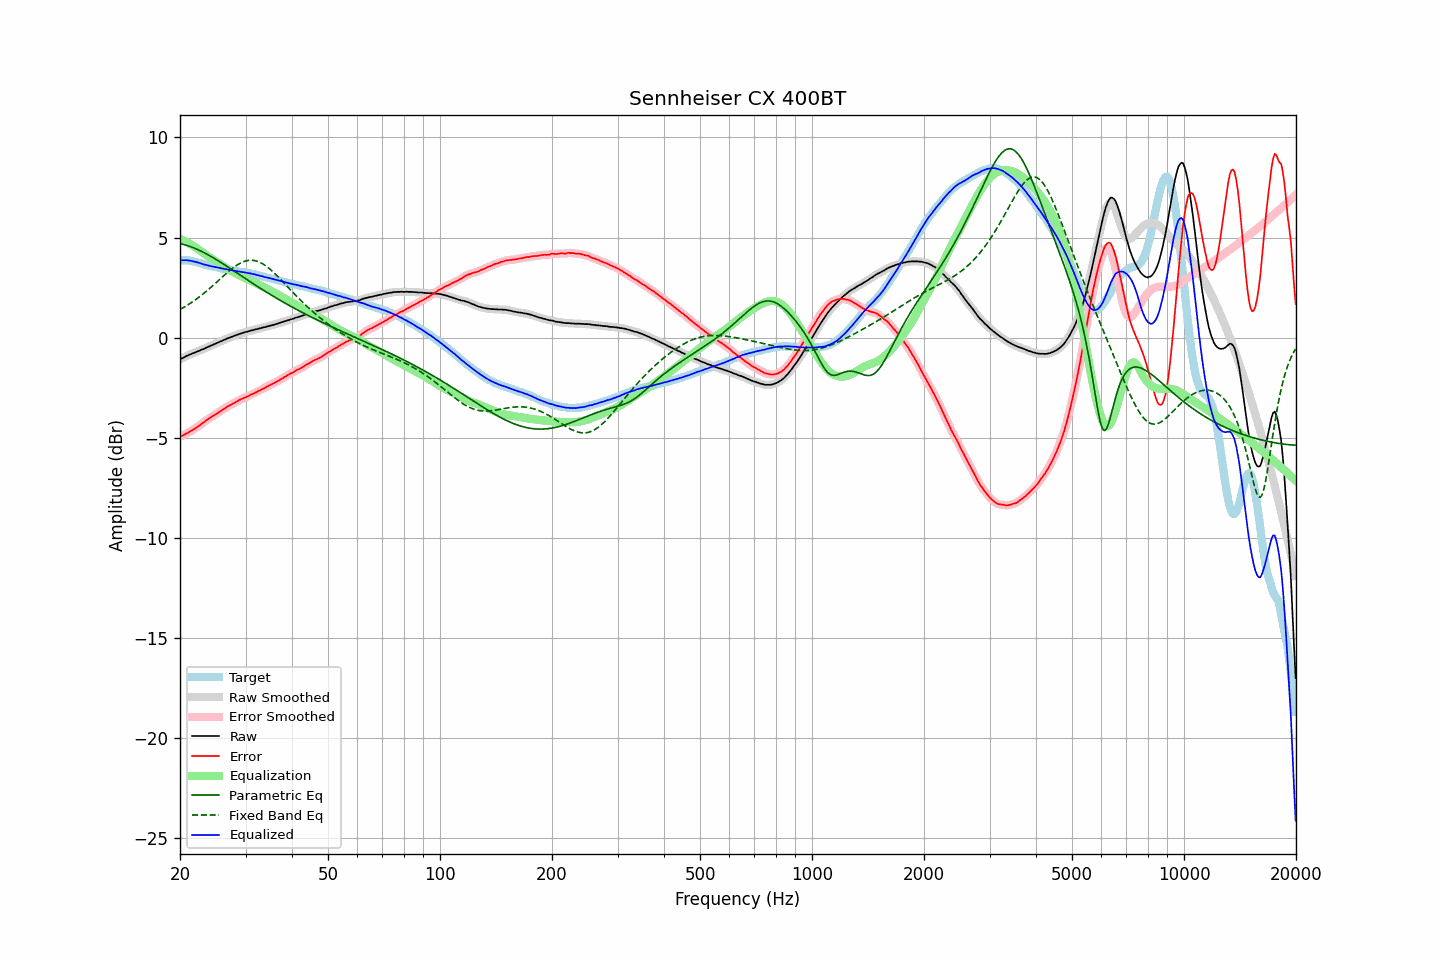

The file beside this chart, header and first rows:
frequency, raw, error, smoothed, error_smoothed, equalization, parametric_eq, fixed_band_eq, equalized_raw, equalized_smoothed, target
20.00, -1.08, -4.95, -1.08, -4.95, 4.94, 4.69, 1.41, 3.86, 3.86, 3.87
20.20, -1.04, -4.91, -1.04, -4.91, 4.91, 4.68, 1.46, 3.87, 3.87, 3.87
20.40, -1.00, -4.87, -1.00, -4.87, 4.87, 4.66, 1.50, 3.87, 3.87, 3.87
20.61, -0.96, -4.83, -0.96, -4.83, 4.83, 4.64, 1.55, 3.86, 3.87, 3.87
20.81, -0.91, -4.78, -0.92, -4.78, 4.78, 4.61, 1.60, 3.87, 3.87, 3.87
21.02, -0.88, -4.75, -0.88, -4.74, 4.74, 4.59, 1.65, 3.86, 3.86, 3.87
21.23, -0.84, -4.69, -0.84, -4.69, 4.69, 4.56, 1.70, 3.85, 3.85, 3.85
21.44, -0.81, -4.65, -0.81, -4.65, 4.65, 4.53, 1.75, 3.84, 3.83, 3.84
21.66, -0.78, -4.60, -0.78, -4.60, 4.60, 4.50, 1.80, 3.82, 3.82, 3.82
21.87, -0.75, -4.55, -0.75, -4.55, 4.55, 4.47, 1.86, 3.80, 3.80, 3.80
22.09, -0.71, -4.50, -0.71, -4.49, 4.49, 4.44, 1.92, 3.78, 3.78, 3.79
22.31, -0.68, -4.44, -0.68, -4.44, 4.44, 4.40, 1.98, 3.76, 3.76, 3.76
22.54, -0.65, -4.39, -0.65, -4.38, 4.38, 4.37, 2.04, 3.73, 3.73, 3.74
22.76, -0.61, -4.33, -0.61, -4.33, 4.32, 4.33, 2.10, 3.71, 3.71, 3.72
22.99, -0.58, -4.27, -0.58, -4.27, 4.26, 4.29, 2.16, 3.68, 3.68, 3.69
23.22, -0.55, -4.21, -0.55, -4.20, 4.21, 4.25, 2.23, 3.66, 3.66, 3.66
23.45, -0.51, -4.14, -0.51, -4.14, 4.15, 4.20, 2.29, 3.64, 3.64, 3.63
23.69, -0.47, -4.09, -0.47, -4.09, 4.09, 4.16, 2.36, 3.62, 3.62, 3.62
23.92, -0.44, -4.04, -0.44, -4.04, 4.04, 4.12, 2.43, 3.60, 3.60, 3.60
24.16, -0.40, -3.99, -0.40, -3.99, 3.98, 4.07, 2.50, 3.58, 3.58, 3.59
24.40, -0.37, -3.94, -0.37, -3.93, 3.93, 4.02, 2.57, 3.56, 3.56, 3.57
24.65, -0.33, -3.88, -0.33, -3.88, 3.88, 3.98, 2.64, 3.55, 3.55, 3.55
24.89, -0.30, -3.83, -0.30, -3.83, 3.83, 3.93, 2.72, 3.53, 3.53, 3.53
25.14, -0.26, -3.78, -0.26, -3.78, 3.78, 3.88, 2.79, 3.52, 3.51, 3.52
25.39, -0.23, -3.73, -0.23, -3.73, 3.72, 3.83, 2.86, 3.49, 3.50, 3.50
25.65, -0.19, -3.68, -0.19, -3.67, 3.67, 3.78, 2.94, 3.48, 3.48, 3.49
25.91, -0.16, -3.62, -0.16, -3.62, 3.62, 3.73, 3.01, 3.46, 3.46, 3.46
26.16, -0.12, -3.57, -0.12, -3.57, 3.57, 3.68, 3.08, 3.45, 3.45, 3.45
26.43, -0.09, -3.53, -0.09, -3.52, 3.52, 3.63, 3.16, 3.43, 3.43, 3.44
26.69, -0.05, -3.46, -0.05, -3.47, 3.47, 3.58, 3.23, 3.42, 3.42, 3.41
26.96, -0.02, -3.42, -0.02, -3.42, 3.42, 3.52, 3.30, 3.40, 3.40, 3.40
27.23, 0.01, -3.38, 0.01, -3.37, 3.38, 3.47, 3.36, 3.39, 3.39, 3.39
27.50, 0.04, -3.34, 0.04, -3.33, 3.33, 3.42, 3.43, 3.37, 3.37, 3.38
27.77, 0.07, -3.29, 0.07, -3.29, 3.28, 3.36, 3.49, 3.35, 3.35, 3.36
28.05, 0.10, -3.25, 0.10, -3.24, 3.24, 3.31, 3.55, 3.34, 3.34, 3.35
28.33, 0.13, -3.20, 0.13, -3.20, 3.20, 3.26, 3.60, 3.33, 3.33, 3.33
28.62, 0.16, -3.16, 0.16, -3.15, 3.16, 3.20, 3.66, 3.31, 3.31, 3.32
28.90, 0.19, -3.11, 0.19, -3.11, 3.11, 3.15, 3.70, 3.30, 3.30, 3.30
29.19, 0.21, -3.07, 0.21, -3.07, 3.07, 3.10, 3.74, 3.28, 3.29, 3.28
29.48, 0.24, -3.04, 0.24, -3.03, 3.04, 3.04, 3.78, 3.28, 3.28, 3.28
29.78, 0.27, -3.00, 0.27, -3.00, 3.00, 2.99, 3.81, 3.27, 3.26, 3.27
30.08, 0.29, -2.97, 0.29, -2.97, 2.96, 2.94, 3.84, 3.25, 3.25, 3.26
30.38, 0.31, -2.93, 0.31, -2.93, 2.92, 2.88, 3.85, 3.23, 3.24, 3.24
30.68, 0.33, -2.90, 0.33, -2.89, 2.89, 2.83, 3.86, 3.22, 3.22, 3.23
30.99, 0.36, -2.84, 0.35, -2.85, 2.85, 2.78, 3.87, 3.21, 3.20, 3.20
31.30, 0.37, -2.82, 0.38, -2.81, 2.81, 2.73, 3.87, 3.18, 3.19, 3.19
31.61, 0.40, -2.78, 0.40, -2.77, 2.77, 2.67, 3.86, 3.17, 3.17, 3.18
31.93, 0.42, -2.74, 0.42, -2.74, 2.73, 2.62, 3.84, 3.15, 3.15, 3.16
32.24, 0.43, -2.70, 0.44, -2.70, 2.70, 2.57, 3.82, 3.13, 3.13, 3.13
32.57, 0.46, -2.65, 0.45, -2.65, 2.66, 2.52, 3.79, 3.11, 3.11, 3.11
32.89, 0.47, -2.63, 0.48, -2.61, 2.61, 2.47, 3.75, 3.08, 3.09, 3.10
33.22, 0.50, -2.57, 0.50, -2.58, 2.57, 2.42, 3.71, 3.07, 3.07, 3.07
33.55, 0.52, -2.54, 0.52, -2.54, 2.53, 2.37, 3.66, 3.05, 3.05, 3.06
33.89, 0.53, -2.50, 0.54, -2.49, 2.49, 2.32, 3.61, 3.02, 3.03, 3.03
34.23, 0.56, -2.45, 0.56, -2.45, 2.45, 2.27, 3.55, 3.01, 3.01, 3.01
34.57, 0.58, -2.41, 0.58, -2.41, 2.41, 2.22, 3.49, 2.99, 2.99, 2.99
34.92, 0.60, -2.37, 0.60, -2.37, 2.37, 2.17, 3.42, 2.97, 2.97, 2.97
35.27, 0.62, -2.33, 0.62, -2.33, 2.33, 2.12, 3.35, 2.95, 2.95, 2.95
35.62, 0.64, -2.29, 0.64, -2.29, 2.28, 2.07, 3.28, 2.92, 2.92, 2.93
35.97, 0.66, -2.25, 0.66, -2.24, 2.24, 2.02, 3.20, 2.90, 2.90, 2.91
... 635 more rows
